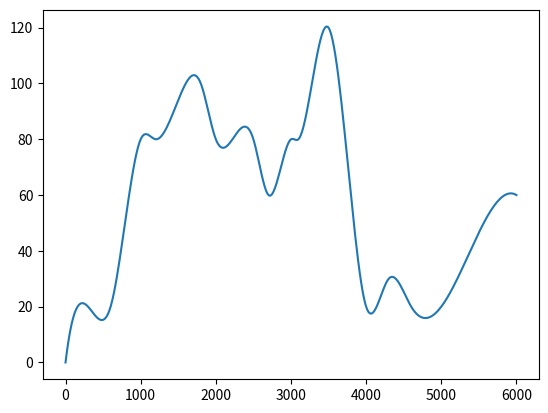

This chart was generated by the following Python code: (Note: this script raises an exception after producing the figure.)
import numpy as np
import matplotlib.pyplot as plt
from scipy.interpolate import make_interp_spline

x = np.array([0,300,600,1000,1200,1600,1800,2000,2500,2700,3000,3100,3500,4000,4300,4600,5000,6000])
y = np.array([0,20,20,80,80,100,100,80,80,60,80,80,120,20,30,20,20,60])

spline = make_interp_spline(x,y)

x_new = np.linspace(x.min(),x.max(),300)
y_new = spline(x_new)

plt.plot(x_new,y_new)
plt.show()

fuel_usage = 0

# calculate slope
slope = np.diff(y_new) / np.diff(x_new)
tanh_slopes = np.tanh(slope)  # [-1,1]
external_acc = tanh_slopes * 3 # [-3,3]

acc = throttle +  external_acc # [-11 , 7]
speed = speed + acc

fuel_usage += throttle * 0.01

if speed < 0:
    reward = -1000






# need to test minimum fuel usage for completing the road


# these are the coordinates of the road 
# x,y
# (0,0) 
# (300,20)
# (600,20)
# (1000,80)
# (1200,80)
# (1600,100)
# (1800,100)
# (2000,80)
# (2500,80)
# (2700,60)
# (3000,80)
# (3100,80)
# (3500,120)
# (4000,20)
# (4300,30)
# (4600,20)
# (5000,20)
# (6000,60)




# a max = 4
# a min = -3.5

